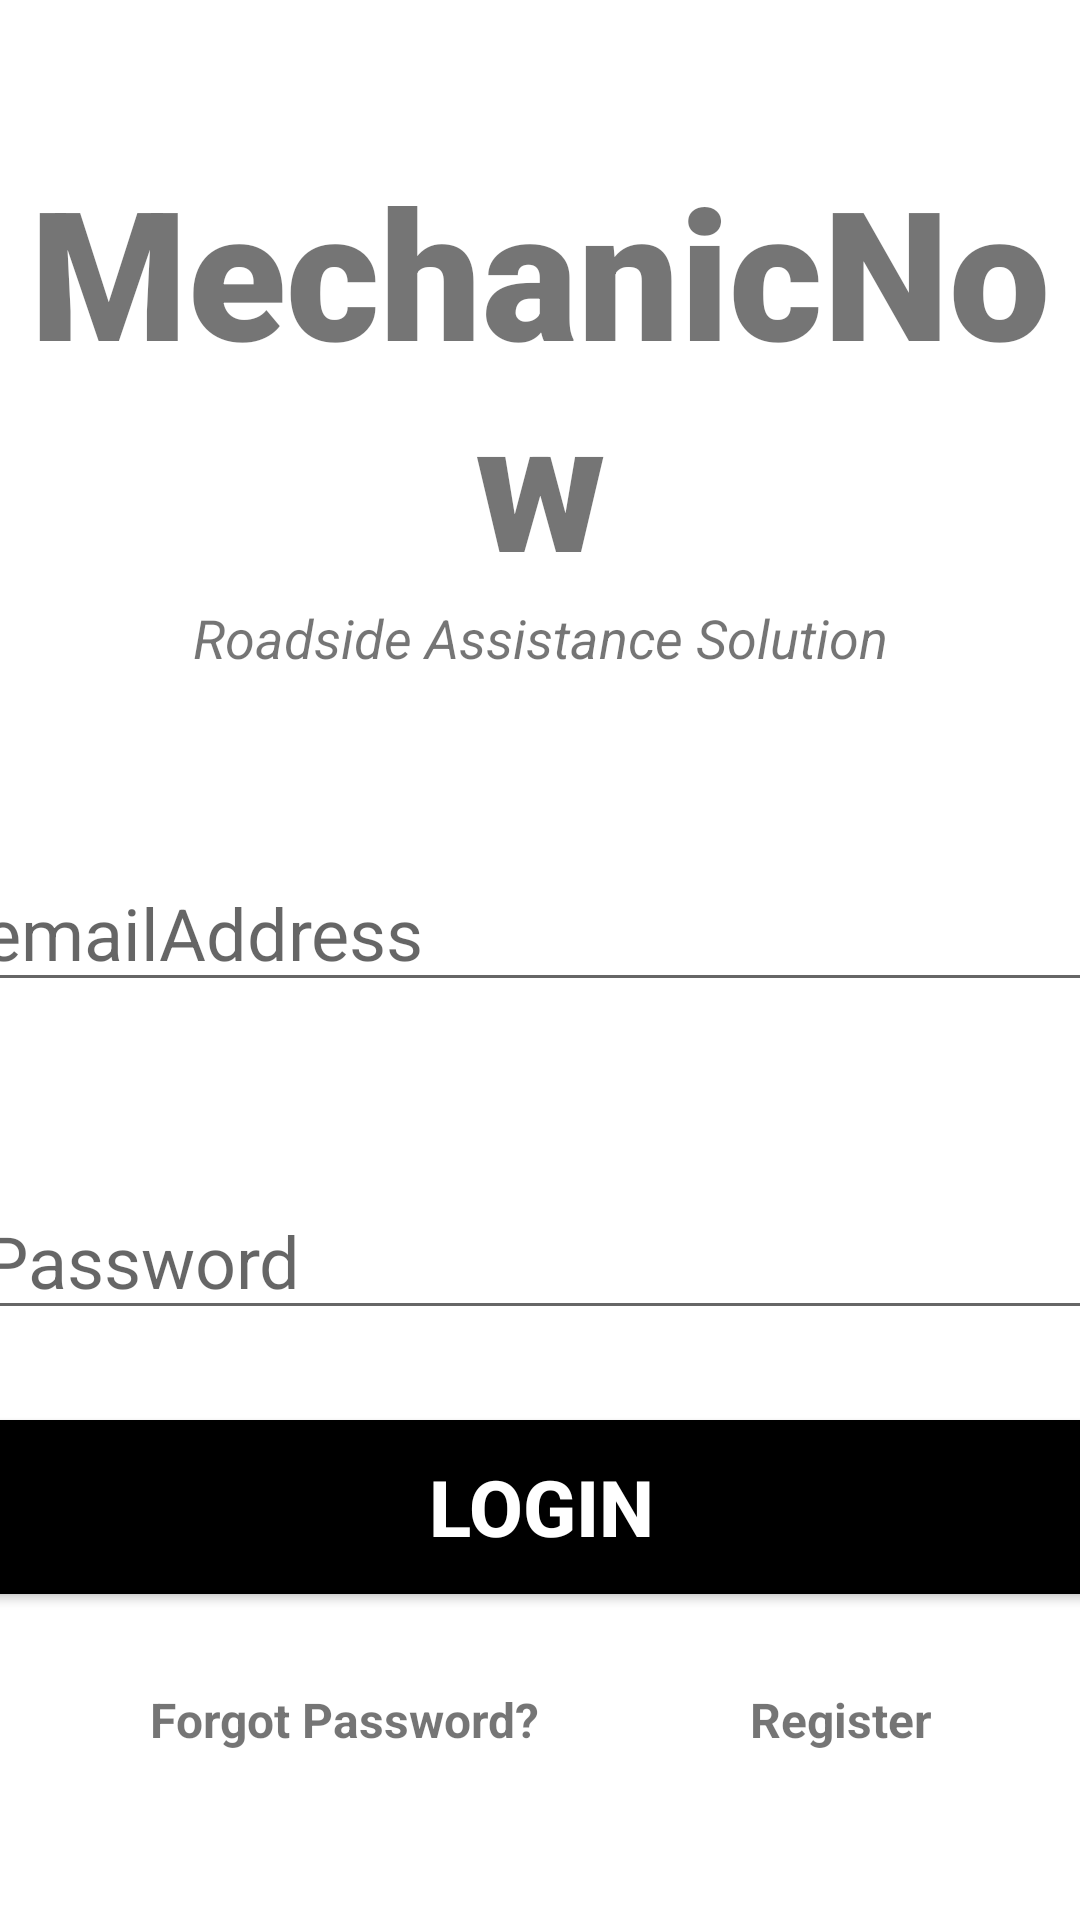

Android layout source for this screen:
<!-- AndroidManifest.xml: application theme Theme.MechanicNow -->
<!-- res/layout/activity_login_driver.xml -->
<?xml version="1.0" encoding="utf-8"?>
<androidx.constraintlayout.widget.ConstraintLayout xmlns:android="http://schemas.android.com/apk/res/android"
    xmlns:app="http://schemas.android.com/apk/res-auto"
    xmlns:tools="http:// schemas.android.com/tools"
    xmlns:tools2="http://schemas.android.com/tools"
    android:layout_width="match_parent"
    android:layout_height="match_parent"
    >

    <TextView
        android:id="@+id/banner"
        android:layout_width="match_parent"
        android:layout_height="wrap_content"
        android:text="@string/mechanicnow"
        android:textSize="60sp"
        android:textAlignment="center"
        android:textStyle="bold"
        android:fontFamily="sans-serif-black"
        app:layout_constraintTop_toTopOf="parent"
        app:layout_constraintRight_toRightOf="parent"
        app:layout_constraintLeft_toLeftOf="parent"
        android:layout_marginTop="50dp"/>


 <TextView
     android:id= "@+id/bannerDescription"
     android:layout_width="wrap_content"
     android:layout_height= "wrap_content"
     android:text="@string/roadside_assistance_solution"
     android:textStyle="italic"
     android:textSize="18sp"
     android:textAlignment="center"
     app:layout_constraintRight_toRightOf="parent"
     app:layout_constraintLeft_toLeftOf="parent"
     app:layout_constraintTop_toBottomOf="@+id/banner"
  />

   <EditText
    android:id="@+id/email"
    android:layout_width= "380dp"
    android:layout_height= "wrap_content"
    android:layout_marginTop="60dp"
    android:ems= "10"
    android:hint="@string/emailaddress"
    android:inputType="textEmailAddress"
    android:textSize="24sp"
    app:layout_constraintLeft_toLeftOf="parent"
    app:layout_constraintRight_toRightOf="parent"
    app:layout_constraintTop_toBottomOf="@+id/bannerDescription"
/>

 <EditText
     android:id="@+id/password"
     android:layout_width= "380dp"
     android:layout_height= "wrap_content"
     android:layout_marginTop="60dp"
     android:ems= "10"
     android:hint="@string/password"
     android:inputType="textPassword"
     android:textSize="24sp"
     app:layout_constraintLeft_toLeftOf="parent"
     app:layout_constraintRight_toRightOf="parent"
     app:layout_constraintTop_toBottomOf="@+id/email"
     app:layout_constraintBottom_toTopOf="@+id/signIn"/>

 <Button
 android:id="@+id/signIn"
 android:layout_width="380dp"
 android:layout_height="70dp"
 android:layout_marginTop="24dp"
 android:backgroundTint="@color/black"
 android:text="@string/login"
 android:textColor="#ffffff"
 android:textSize="26sp"
 android:textStyle="bold"
 app:layout_constraintLeft_toLeftOf="parent"
 app:layout_constraintRight_toRightOf="parent"
 app:layout_constraintTop_toBottomOf="@+id/password"
     />

 <TextView
     android:id="@+id/forgotPassword"
     android:layout_width="wrap_content"
     android:layout_height="wrap_content"
     android:text="@string/forgot_password"
     android:textSize= "16sp"
     android:textStyle= "bold"
     app:layout_constraintTop_toBottomOf= "@+id/signIn"
     app:layout_constraintLeft_toLeftOf="parent"
     android:layout_marginTop="25dp"
     android:layout_marginLeft="50dp"
     tools2:ignore="MissingConstraints" />

 <TextView
     android:id="@+id/register"
     android:layout_width="wrap_content"
     android:layout_height="wrap_content"
     android:text="@string/register"
     android:textSize= "16sp"
     android:textStyle= "bold"
     app:layout_constraintTop_toBottomOf= "@+id/signIn"
     app:layout_constraintLeft_toLeftOf="parent"
     app:layout_constraintLeft_toRightOf="@+id/forgotPassword"
     android:layout_marginTop="25dp"
     android:layout_marginLeft="250dp"
     />

 <ProgressBar
     android:id="@+id/progressBar"
     style="?android:attr/progressBarStyleLarge"
     android:layout_width="wrap_content"
     android:layout_height="wrap_content"
     android:layout_centerInParent="true"
     android:visibility="gone"
     tools:ignore="MissingConstraints"
     app:layout_constraintTop_toTopOf="parent"
     app:layout_constraintBottom_toBottomOf="parent"
     app:layout_constraintLeft_toLeftOf="parent"
     app:layout_constraintRight_toRightOf="parent"
      />


</androidx.constraintlayout.widget.ConstraintLayout>
<!-- resources referenced by this layout -->
<resources>
  <string name="emailaddress">emailAddress</string>
  <string name="forgot_password">Forgot Password?</string>
  <string name="login">Login</string>
  <string name="mechanicnow">MechanicNow</string>
  <string name="password">Password</string>
  <string name="register">Register</string>
  <string name="roadside_assistance_solution">Roadside Assistance Solution</string>
  <style name="Theme.MechanicNow" parent="Theme.MaterialComponents.DayNight.DarkActionBar" />
  <!-- not gathered from this repository: default colours our renderer supplied (Android Studio template values) -->
  <color name="black">#FF000000</color>
</resources>
